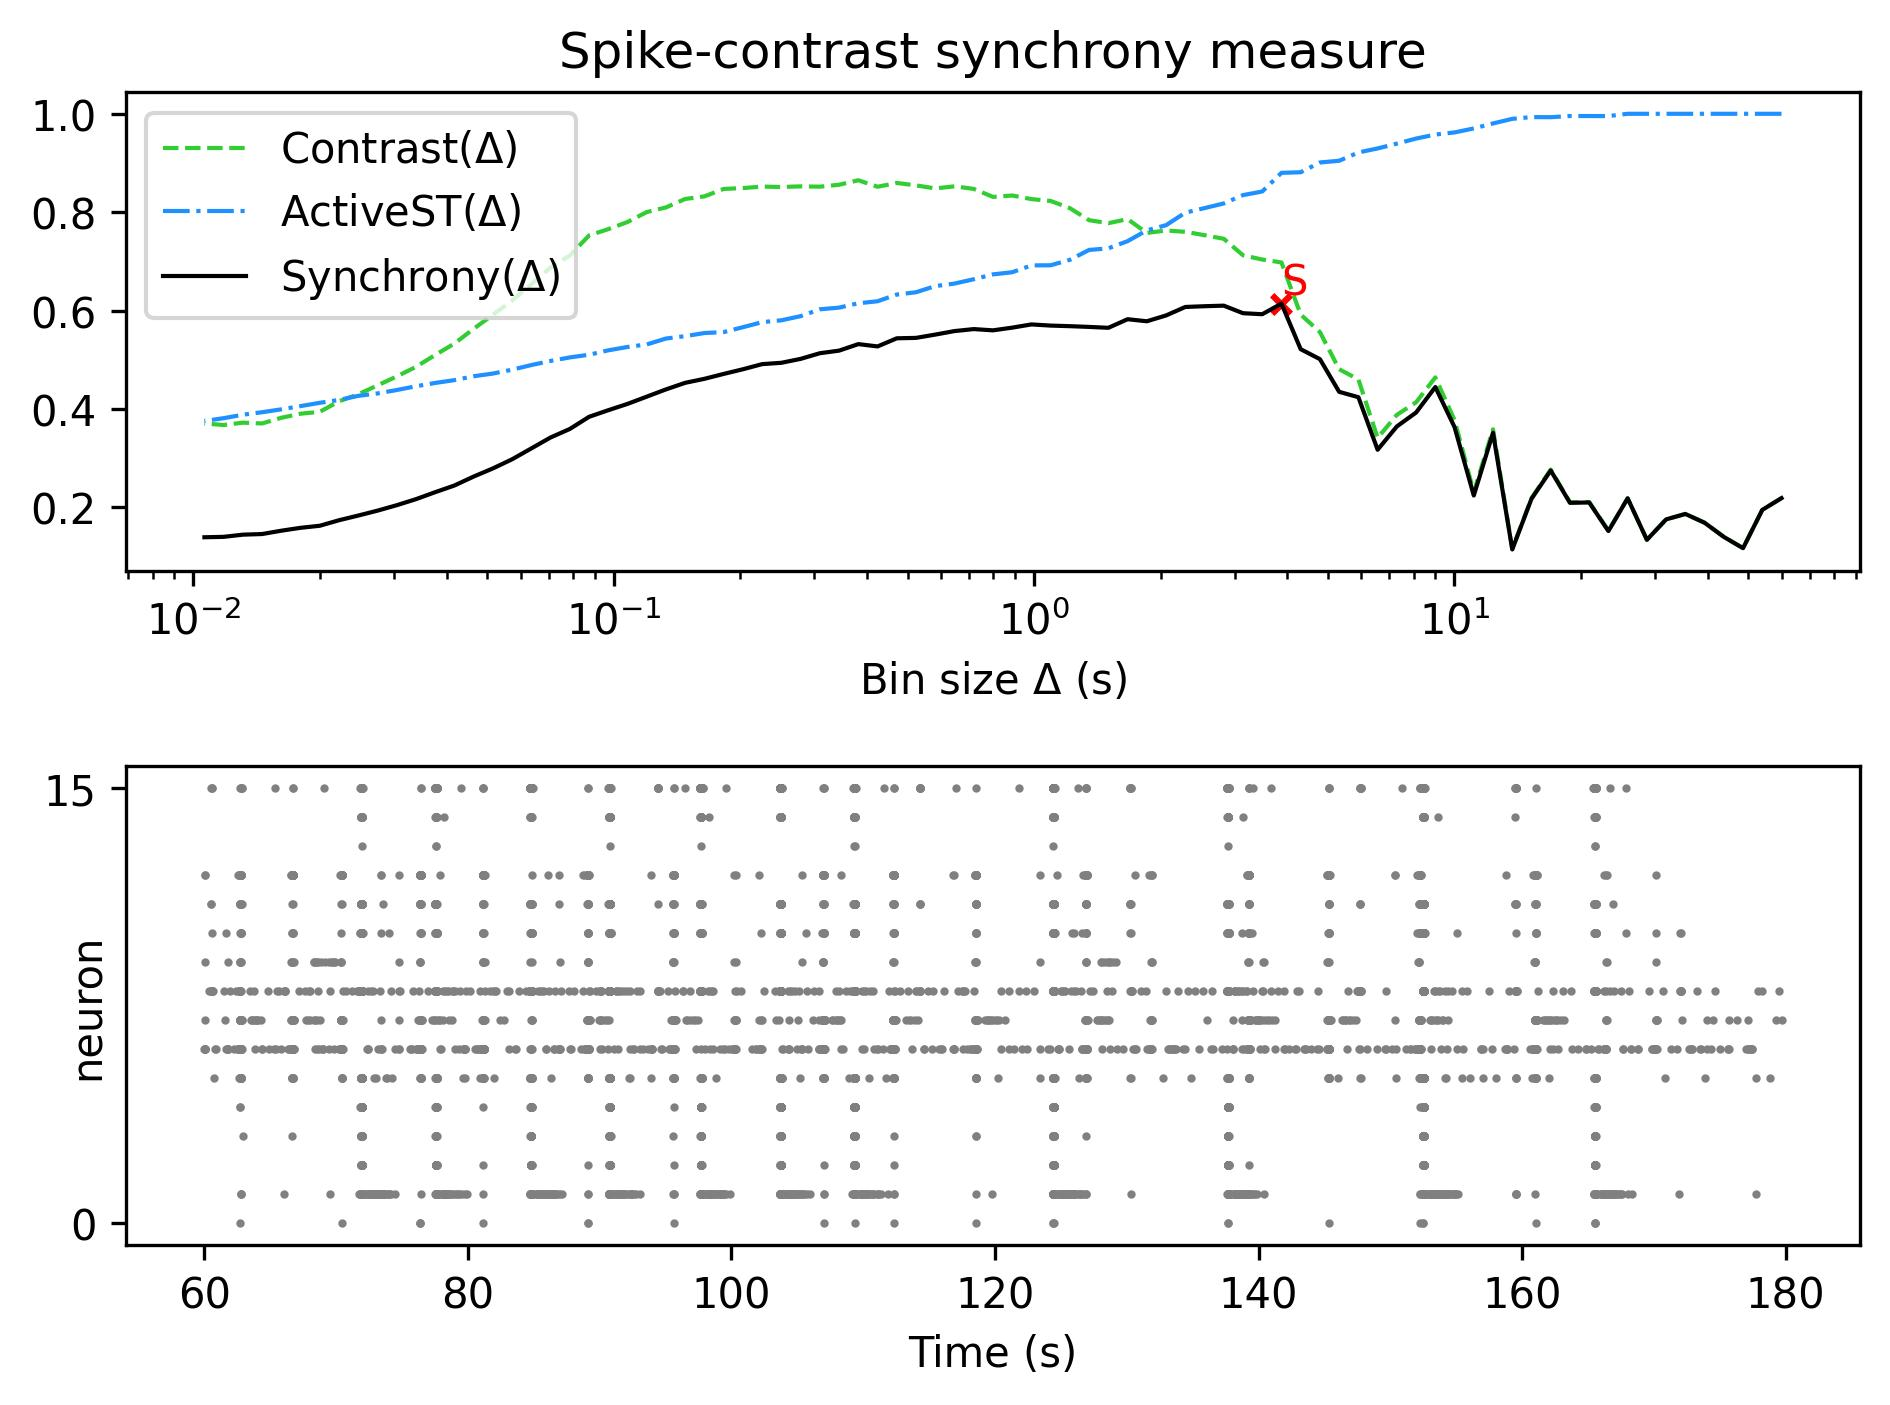

Data behind this chart, as committed beside it:
, Spike-contrast (60.0 s), Spike-contrast (54.0 s), Spike-contrast (48.6 s), Spike-contrast (43.74 s), Spike-contrast (39.366 s), Spike-contrast (35.429 s), Spike-contrast (31.886 s), Spike-contrast (28.698 s), Spike-contrast (25.828 s), Spike-contrast (23.245 s), Spike-contrast (20.921 s), Spike-contrast (18.829 s), Spike-contrast (16.946 s), Spike-contrast (15.251 s), Spike-contrast (13.726 s), Spike-contrast (12.353 s), Spike-contrast (11.118 s), Spike-contrast (10.006 s), Spike-contrast (9.006 s), Spike-contrast (8.105 s), Spike-contrast (7.295 s), Spike-contrast (6.565 s), Spike-contrast (5.909 s)
0, 0.2188, 0.1949, 0.1171, 0.14, 0.1687, 0.1866, 0.1756, 0.134, 0.2184, 0.1518, 0.2099, 0.2092, 0.2749, 0.2174, 0.1144, 0.3517, 0.2241, 0.3631, 0.4446, 0.3927, 0.3645, 0.3171, 0.4239
